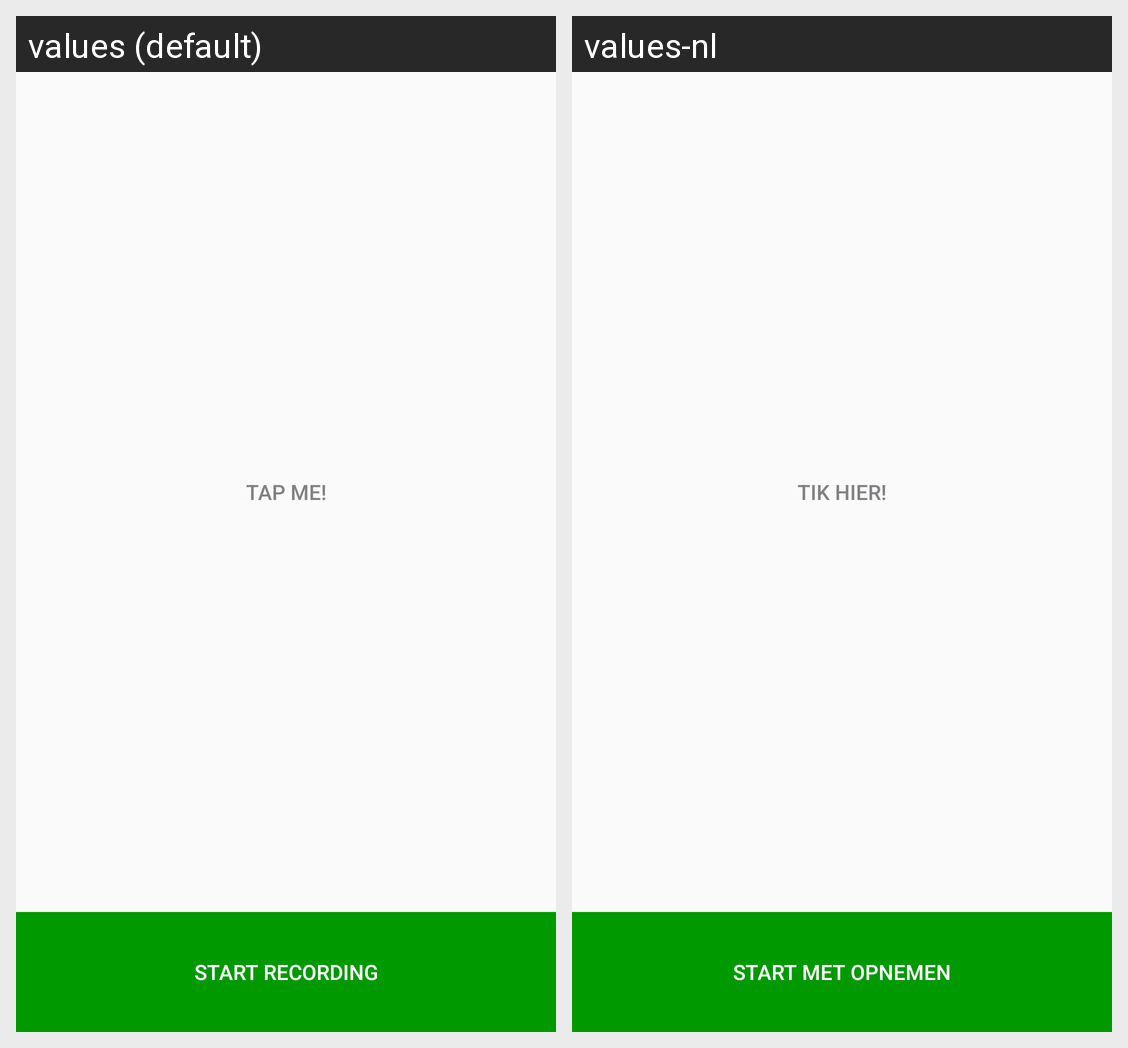

The Android screen above is rendered under two locales of the same app. Produce the string resources it draws, with the default and per-locale values.
Android screen res/layout/content_rhythm_create.xml rendered under 2 locales, left to right: values (default), values-nl. Device: Nexus 5 (rendered at 1080×1920; each locale shown at half size, 540×960, under a caption strip naming it); theme AppTheme.
Strings drawn on this screen, with the default value and each locale's value (text and hints the layout hard-codes, and strings that could not be matched under every locale, appear in the picture but are not listed):

tap_me
  values: Tap me!
  values-nl: Tik hier!

start_recording
  values: Start recording
  values-nl: Start met opnemen
